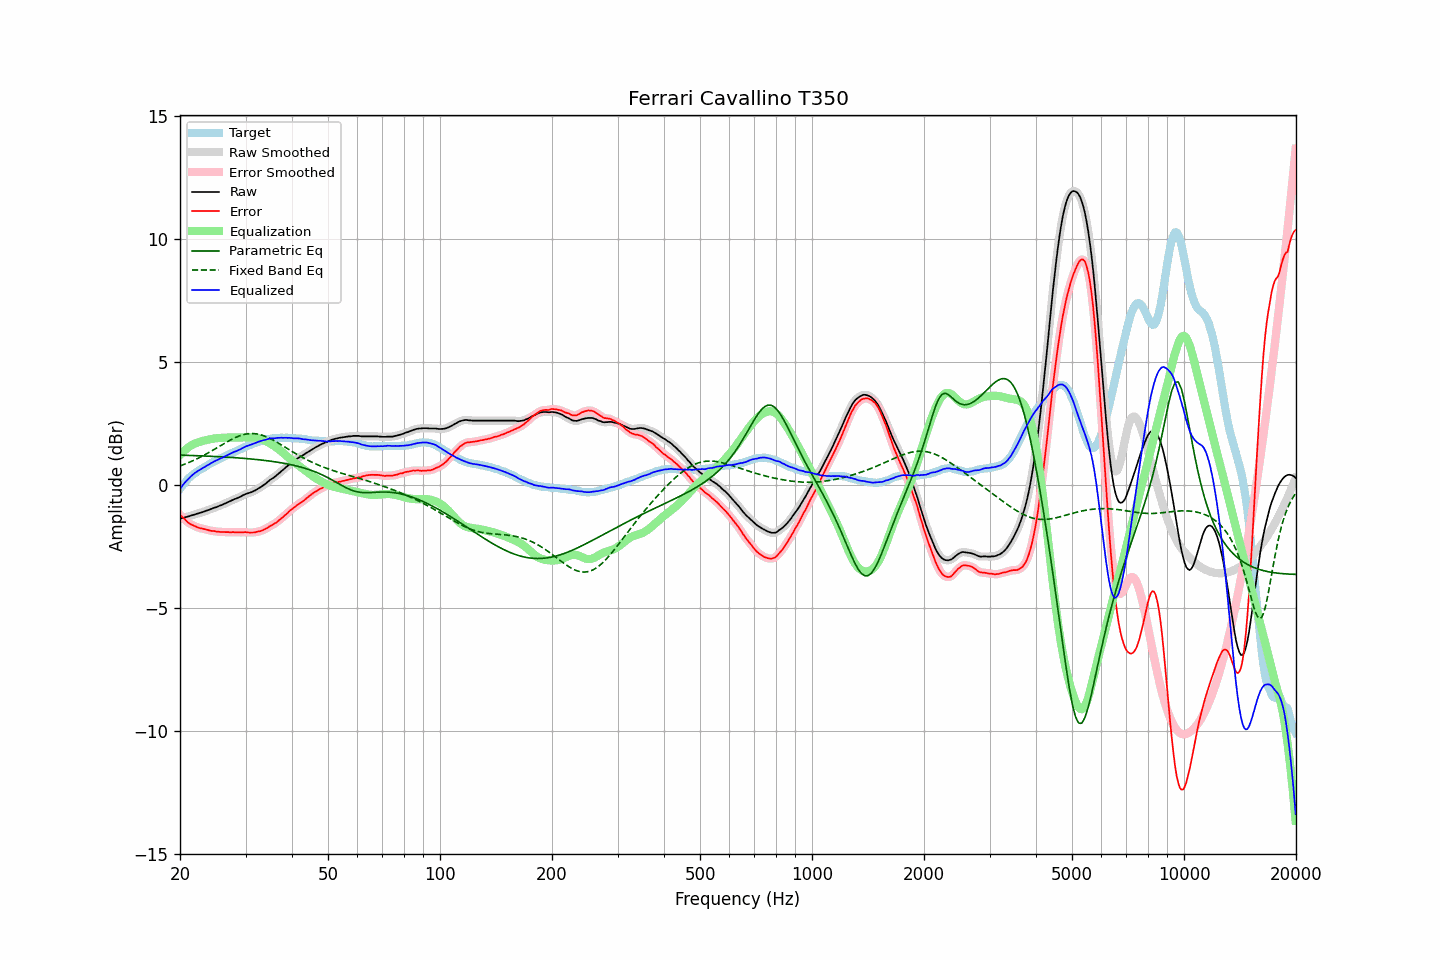

The table this chart was drawn from, first rows:
frequency, raw, error, smoothed, error_smoothed, equalization, parametric_eq, fixed_band_eq, equalized_raw, equalized_smoothed, target
20.00, -1.38, -1.21, -1.38, -1.21, 1.21, 1.21, 0.77, -0.17, -0.16, -0.16
20.20, -1.36, -1.28, -1.36, -1.28, 1.28, 1.21, 0.80, -0.08, -0.08, -0.07
20.40, -1.34, -1.34, -1.34, -1.34, 1.35, 1.21, 0.82, 0.01, 0.01, 0.01
20.61, -1.32, -1.39, -1.32, -1.40, 1.41, 1.20, 0.84, 0.09, 0.09, 0.07
20.81, -1.31, -1.47, -1.30, -1.47, 1.47, 1.20, 0.87, 0.16, 0.16, 0.17
21.02, -1.29, -1.53, -1.29, -1.53, 1.52, 1.20, 0.90, 0.23, 0.23, 0.24
21.23, -1.27, -1.57, -1.27, -1.57, 1.56, 1.20, 0.92, 0.30, 0.30, 0.30
21.44, -1.25, -1.61, -1.25, -1.61, 1.61, 1.20, 0.95, 0.36, 0.36, 0.36
21.66, -1.23, -1.64, -1.23, -1.64, 1.64, 1.19, 0.98, 0.42, 0.42, 0.41
21.87, -1.21, -1.67, -1.21, -1.67, 1.68, 1.19, 1.01, 0.47, 0.47, 0.46
22.09, -1.19, -1.70, -1.19, -1.70, 1.70, 1.19, 1.04, 0.52, 0.52, 0.51
22.31, -1.17, -1.73, -1.17, -1.73, 1.73, 1.19, 1.07, 0.56, 0.56, 0.56
22.54, -1.15, -1.75, -1.15, -1.75, 1.75, 1.18, 1.11, 0.60, 0.60, 0.60
22.76, -1.13, -1.77, -1.13, -1.77, 1.77, 1.18, 1.14, 0.64, 0.64, 0.64
22.99, -1.11, -1.78, -1.11, -1.78, 1.78, 1.18, 1.17, 0.68, 0.68, 0.67
23.22, -1.09, -1.80, -1.08, -1.80, 1.80, 1.18, 1.21, 0.71, 0.72, 0.71
23.45, -1.06, -1.81, -1.06, -1.81, 1.82, 1.17, 1.24, 0.76, 0.76, 0.75
23.69, -1.04, -1.83, -1.04, -1.83, 1.83, 1.17, 1.28, 0.79, 0.79, 0.79
23.92, -1.02, -1.85, -1.01, -1.85, 1.85, 1.17, 1.32, 0.83, 0.83, 0.83
24.16, -0.99, -1.87, -0.99, -1.86, 1.86, 1.16, 1.35, 0.87, 0.87, 0.88
24.40, -0.97, -1.88, -0.96, -1.87, 1.87, 1.16, 1.39, 0.90, 0.91, 0.91
24.65, -0.94, -1.88, -0.94, -1.88, 1.88, 1.16, 1.43, 0.95, 0.94, 0.94
24.89, -0.92, -1.89, -0.92, -1.89, 1.89, 1.15, 1.47, 0.98, 0.97, 0.97
25.14, -0.90, -1.91, -0.89, -1.90, 1.90, 1.15, 1.51, 1.00, 1.01, 1.01
25.39, -0.87, -1.90, -0.87, -1.91, 1.91, 1.15, 1.55, 1.04, 1.04, 1.04
25.65, -0.84, -1.91, -0.84, -1.91, 1.91, 1.14, 1.59, 1.07, 1.07, 1.08
25.91, -0.82, -1.91, -0.81, -1.91, 1.91, 1.14, 1.63, 1.10, 1.10, 1.10
26.16, -0.79, -1.91, -0.79, -1.92, 1.92, 1.14, 1.66, 1.13, 1.13, 1.13
26.43, -0.76, -1.92, -0.76, -1.92, 1.92, 1.13, 1.70, 1.16, 1.16, 1.16
26.69, -0.73, -1.92, -0.73, -1.92, 1.92, 1.13, 1.74, 1.20, 1.20, 1.19
26.96, -0.70, -1.92, -0.70, -1.93, 1.92, 1.12, 1.78, 1.23, 1.23, 1.22
27.23, -0.67, -1.93, -0.67, -1.93, 1.92, 1.12, 1.81, 1.26, 1.26, 1.26
27.50, -0.64, -1.93, -0.64, -1.93, 1.93, 1.12, 1.85, 1.29, 1.29, 1.29
27.77, -0.61, -1.92, -0.61, -1.93, 1.93, 1.11, 1.88, 1.32, 1.32, 1.31
28.05, -0.58, -1.93, -0.58, -1.92, 1.93, 1.11, 1.91, 1.35, 1.35, 1.35
28.33, -0.56, -1.93, -0.55, -1.93, 1.93, 1.10, 1.94, 1.37, 1.37, 1.37
28.62, -0.53, -1.93, -0.53, -1.93, 1.93, 1.10, 1.97, 1.40, 1.40, 1.40
28.90, -0.50, -1.94, -0.50, -1.93, 1.93, 1.09, 1.99, 1.43, 1.43, 1.44
29.19, -0.47, -1.92, -0.46, -1.93, 1.93, 1.09, 2.02, 1.46, 1.46, 1.46
29.48, -0.43, -1.93, -0.43, -1.93, 1.93, 1.08, 2.03, 1.50, 1.50, 1.51
29.78, -0.40, -1.92, -0.40, -1.92, 1.93, 1.08, 2.05, 1.53, 1.53, 1.53
30.08, -0.37, -1.92, -0.37, -1.93, 1.93, 1.07, 2.07, 1.57, 1.56, 1.55
30.38, -0.35, -1.93, -0.35, -1.93, 1.93, 1.07, 2.08, 1.59, 1.59, 1.58
30.68, -0.33, -1.94, -0.33, -1.94, 1.94, 1.06, 2.08, 1.61, 1.61, 1.61
30.99, -0.31, -1.94, -0.30, -1.94, 1.94, 1.05, 2.09, 1.63, 1.63, 1.63
31.30, -0.28, -1.94, -0.28, -1.94, 1.93, 1.05, 2.09, 1.66, 1.65, 1.66
31.61, -0.25, -1.94, -0.25, -1.93, 1.93, 1.04, 2.09, 1.68, 1.68, 1.69
31.93, -0.22, -1.92, -0.21, -1.92, 1.92, 1.04, 2.08, 1.71, 1.71, 1.71
32.24, -0.18, -1.90, -0.18, -1.91, 1.91, 1.03, 2.07, 1.74, 1.73, 1.73
32.57, -0.14, -1.89, -0.14, -1.89, 1.90, 1.02, 2.06, 1.76, 1.76, 1.75
32.89, -0.10, -1.88, -0.10, -1.88, 1.88, 1.01, 2.04, 1.78, 1.78, 1.78
33.22, -0.06, -1.86, -0.06, -1.86, 1.85, 1.01, 2.02, 1.79, 1.80, 1.80
33.55, -0.01, -1.83, -0.01, -1.83, 1.82, 1.00, 2.00, 1.82, 1.81, 1.82
33.89, 0.03, -1.80, 0.04, -1.80, 1.79, 0.99, 1.97, 1.83, 1.83, 1.83
34.23, 0.09, -1.76, 0.09, -1.76, 1.76, 0.98, 1.95, 1.85, 1.85, 1.86
34.57, 0.14, -1.72, 0.14, -1.72, 1.73, 0.97, 1.92, 1.87, 1.87, 1.87
34.92, 0.20, -1.67, 0.20, -1.68, 1.69, 0.97, 1.89, 1.89, 1.88, 1.87
35.27, 0.24, -1.65, 0.24, -1.64, 1.65, 0.96, 1.85, 1.89, 1.89, 1.89
35.62, 0.28, -1.61, 0.29, -1.61, 1.61, 0.95, 1.82, 1.89, 1.89, 1.89
35.97, 0.33, -1.56, 0.33, -1.57, 1.56, 0.94, 1.78, 1.90, 1.90, 1.90
... 635 more rows
